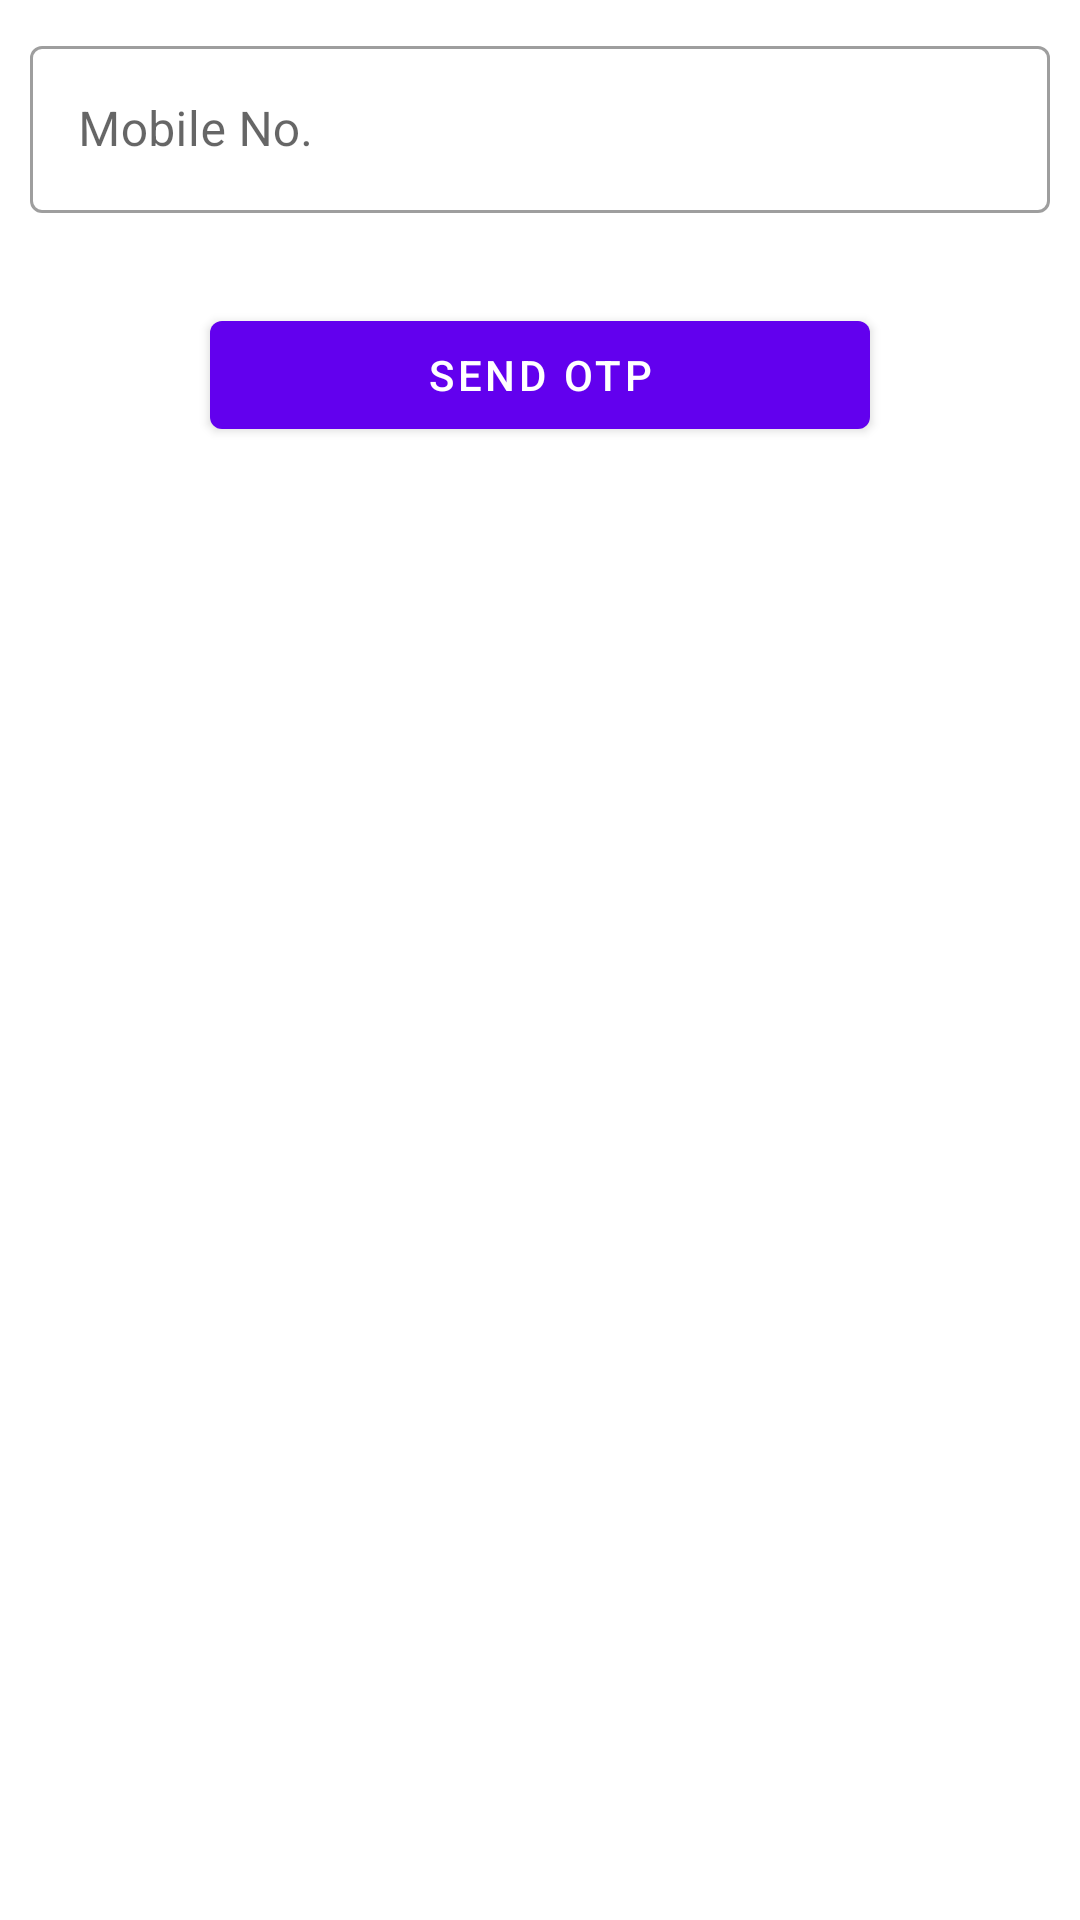

Reconstruct the res/layout file that produces this screen, plus the resources it refers to.
<!-- AndroidManifest.xml: application theme Theme.MyAadhar -->
<!-- res/layout/activity_register.xml -->
<?xml version="1.0" encoding="utf-8"?>
<ScrollView xmlns:android="http://schemas.android.com/apk/res/android"
    xmlns:app="http://schemas.android.com/apk/res-auto"
    xmlns:tools="http://schemas.android.com/tools"
    android:layout_width="match_parent"
    android:layout_height="match_parent"
    tools:context=".RegisterActivity"
    >

    <FrameLayout
        android:layout_width="match_parent"
        android:layout_height="match_parent">


    <LinearLayout
        android:layout_width="match_parent"
        android:layout_height="wrap_content"
        android:orientation="vertical"
        android:layout_gravity="center">

    <com.google.android.material.textfield.TextInputLayout
        style="@style/Widget.MaterialComponents.TextInputLayout.OutlinedBox"
        android:layout_width="match_parent"
        android:layout_height="wrap_content"
        android:layout_margin="10dp"
        android:hint="Mobile No."
        app:counterMaxLength="10">

        <com.google.android.material.textfield.TextInputEditText
            android:id="@+id/mobile"
            android:layout_width="match_parent"
            android:layout_height="wrap_content"
            android:drawablePadding="10dp"
            android:maxLines="1"
            android:maxLength="10" />

    </com.google.android.material.textfield.TextInputLayout>

    <com.google.android.material.textfield.TextInputLayout
        style="@style/Widget.MaterialComponents.TextInputLayout.OutlinedBox"
        android:layout_width="match_parent"
        android:layout_height="wrap_content"
        android:layout_margin="10dp"
        android:hint="OTP"
        android:id="@+id/otplayout"
        android:visibility="gone"
        app:counterMaxLength="10">

        <com.google.android.material.textfield.TextInputEditText
            android:id="@+id/otp"
            android:layout_width="match_parent"
            android:layout_height="wrap_content"
            android:drawablePadding="10dp"
            android:maxLines="1"
            android:maxLength="10" />

    </com.google.android.material.textfield.TextInputLayout>

    <com.google.android.material.button.MaterialButton
        android:layout_width="match_parent"
        android:layout_height="wrap_content"
        android:layout_marginLeft="70dp"
        android:layout_marginRight="70dp"
        android:text="Send OTP"
        android:layout_marginTop="20dp"
        android:id="@+id/sendOtp"/>

    <com.google.android.material.button.MaterialButton
        android:layout_width="match_parent"
        android:layout_height="wrap_content"
        android:layout_marginLeft="70dp"
        android:layout_marginRight="70dp"
        android:text="Verify OTP"
        android:visibility="gone"
        android:id="@+id/verifyOtp"/>

    </LinearLayout>

    <ProgressBar
        android:layout_width="wrap_content"
        android:layout_height="wrap_content"
        android:layout_gravity="center"
        android:id="@+id/progress_bar"
        android:visibility="gone"/>

    </FrameLayout>

</ScrollView>
<!-- resources referenced by this layout -->
<resources>
  <style name="Theme.MyAadhar" parent="Theme.MaterialComponents.DayNight.NoActionBar">
          
          <item name="colorPrimary">@color/purple_500</item>
          <item name="colorPrimaryVariant">@color/purple_700</item>
          <item name="colorOnPrimary">@color/white</item>
          
          <item name="colorSecondary">@color/teal_200</item>
          <item name="colorSecondaryVariant">@color/teal_700</item>
          <item name="colorOnSecondary">@color/black</item>
          
          <item name="android:statusBarColor" tools:targetApi="l">?attr/colorPrimaryVariant</item>
          
      </style>
  <color name="purple_500">#FF6200EE</color>
  <color name="purple_700">#FF3700B3</color>
  <color name="white">#FFFFFFFF</color>
  <color name="teal_200">#FF03DAC5</color>
  <color name="teal_700">#FF018786</color>
  <color name="black">#FF000000</color>
</resources>
